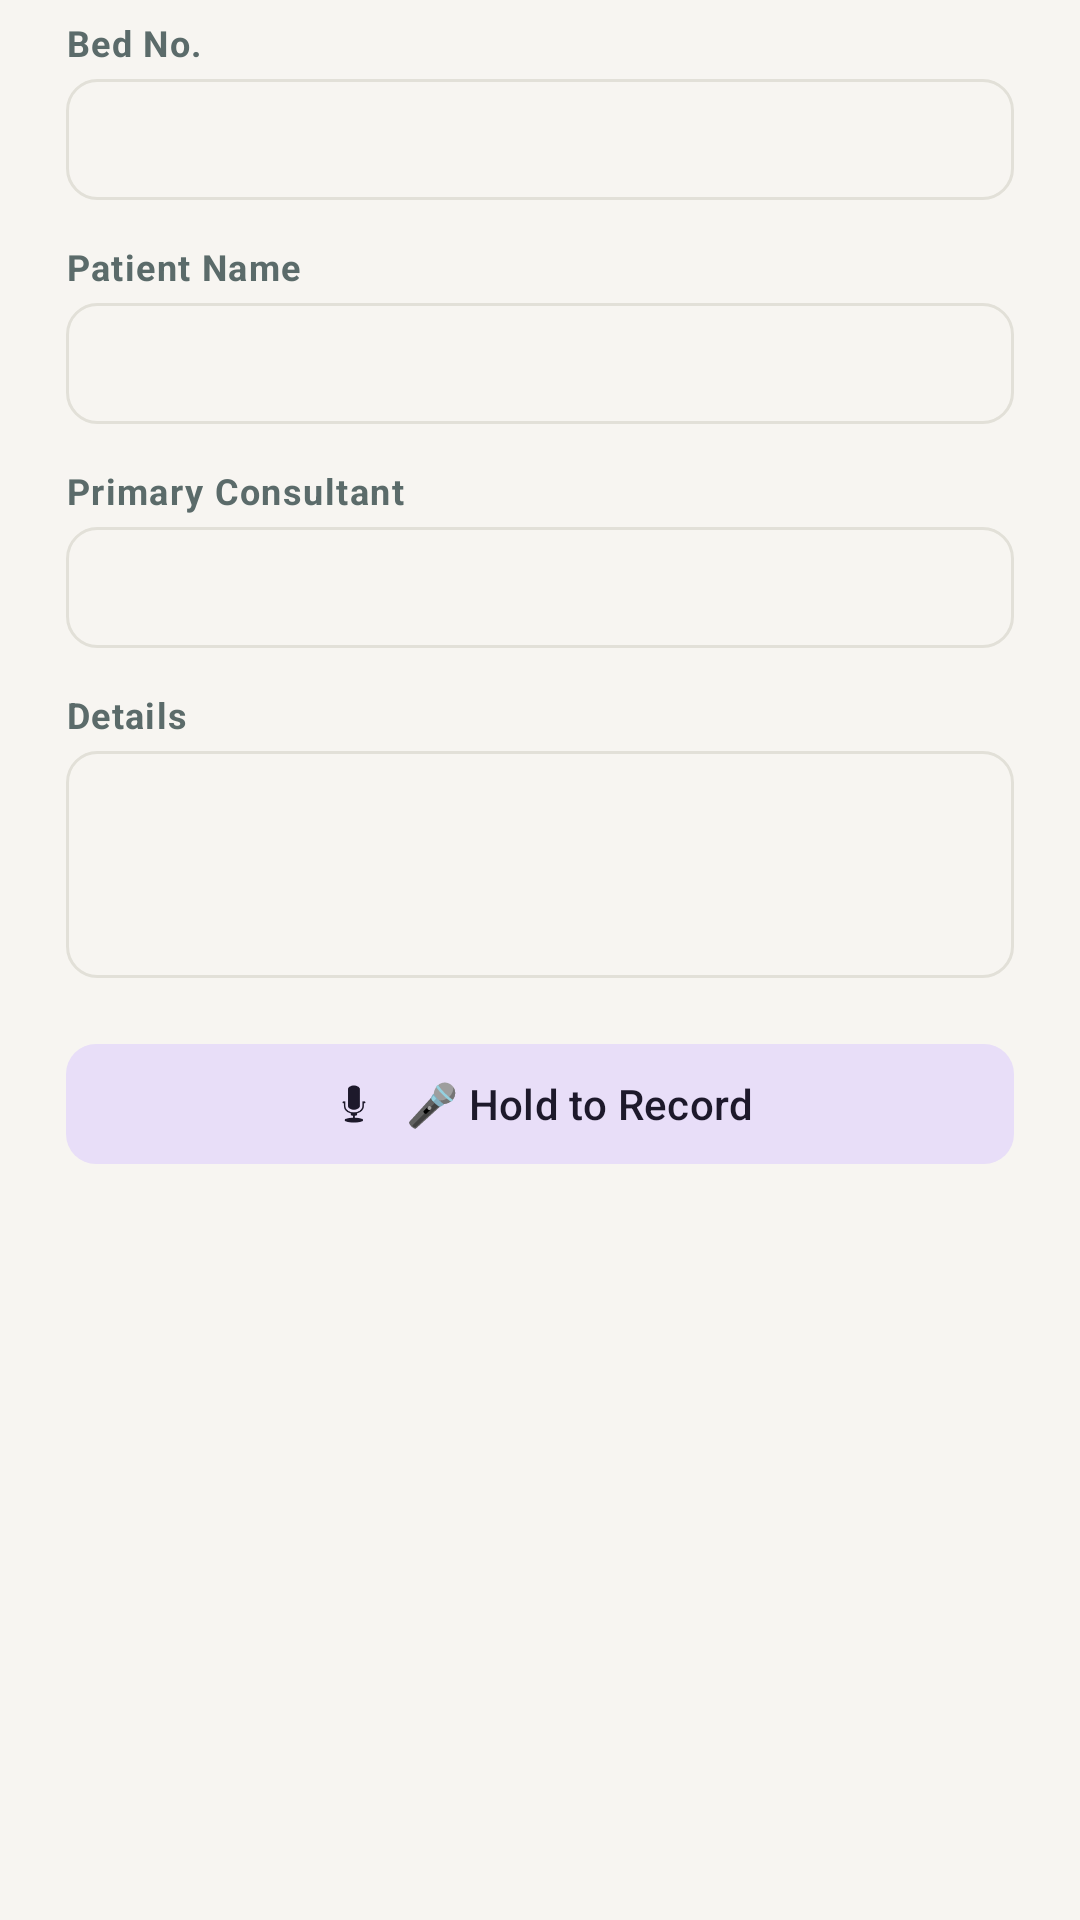

Reconstruct the res/layout file that produces this screen, plus the resources it refers to.
<!-- AndroidManifest.xml: application theme Theme.WardLog -->
<!-- res/layout/dialog_add_record.xml -->
<?xml version="1.0" encoding="utf-8"?>
<ScrollView xmlns:android="http://schemas.android.com/apk/res/android"
    xmlns:app="http://schemas.android.com/apk/res-auto"
    android:layout_width="match_parent"
    android:layout_height="wrap_content">

    <LinearLayout
        android:layout_width="match_parent"
        android:layout_height="wrap_content"
        android:orientation="vertical"
        android:paddingStart="22dp"
        android:paddingEnd="22dp"
        android:paddingTop="6dp"
        android:paddingBottom="6dp">

        <TextView
            android:layout_width="wrap_content"
            android:layout_height="wrap_content"
            android:text="@string/col_bed"
            android:textSize="12sp"
            android:textStyle="bold"
            android:letterSpacing="0.04"
            android:textColor="@color/text_secondary"
            android:layout_marginBottom="4dp" />

        <EditText
            android:id="@+id/inputBed"
            android:layout_width="match_parent"
            android:layout_height="wrap_content"
            android:background="@drawable/bg_input_field"
            android:inputType="text"
            android:textColor="@color/text_primary"
            android:textSize="15sp"
            android:autofillHints="" />

        <TextView
            android:layout_width="wrap_content"
            android:layout_height="wrap_content"
            android:text="@string/col_name"
            android:textSize="12sp"
            android:textStyle="bold"
            android:letterSpacing="0.04"
            android:textColor="@color/text_secondary"
            android:layout_marginTop="14dp"
            android:layout_marginBottom="4dp" />

        <EditText
            android:id="@+id/inputName"
            android:layout_width="match_parent"
            android:layout_height="wrap_content"
            android:background="@drawable/bg_input_field"
            android:inputType="textPersonName"
            android:textColor="@color/text_primary"
            android:textSize="15sp"
            android:autofillHints="" />

        <TextView
            android:layout_width="wrap_content"
            android:layout_height="wrap_content"
            android:text="@string/col_consultant"
            android:textSize="12sp"
            android:textStyle="bold"
            android:letterSpacing="0.04"
            android:textColor="@color/text_secondary"
            android:layout_marginTop="14dp"
            android:layout_marginBottom="4dp" />

        <EditText
            android:id="@+id/inputConsultant"
            android:layout_width="match_parent"
            android:layout_height="wrap_content"
            android:background="@drawable/bg_input_field"
            android:inputType="text"
            android:textColor="@color/text_primary"
            android:textSize="15sp"
            android:autofillHints="" />

        <TextView
            android:layout_width="wrap_content"
            android:layout_height="wrap_content"
            android:text="@string/col_details"
            android:textSize="12sp"
            android:textStyle="bold"
            android:letterSpacing="0.04"
            android:textColor="@color/text_secondary"
            android:layout_marginTop="14dp"
            android:layout_marginBottom="4dp" />

        <EditText
            android:id="@+id/inputDetails"
            android:layout_width="match_parent"
            android:layout_height="wrap_content"
            android:background="@drawable/bg_input_field"
            android:minLines="3"
            android:gravity="top"
            android:inputType="textMultiLine"
            android:textColor="@color/text_primary"
            android:textSize="15sp"
            android:autofillHints="" />

        <com.google.android.material.button.MaterialButton
            android:id="@+id/btnMic"
            android:layout_width="match_parent"
            android:layout_height="wrap_content"
            android:layout_marginTop="18dp"
            android:text="@string/voice_input"
            android:textAllCaps="false"
            app:icon="@android:drawable/ic_btn_speak_now"
            app:iconGravity="textStart"
            app:cornerRadius="10dp"
            style="@style/Widget.Material3.Button.TonalButton" />

        <TextView
            android:id="@+id/voiceStatus"
            android:layout_width="match_parent"
            android:layout_height="wrap_content"
            android:layout_marginTop="8dp"
            android:gravity="center"
            android:textSize="12sp"
            android:textColor="@color/muted"
            android:text="" />

    </LinearLayout>
</ScrollView>
<!-- resources referenced by this layout -->
<resources>
  <color name="muted">#5B6B6A</color>
  <color name="text_primary">#1F2A2A</color>
  <color name="text_secondary">#5B6B6A</color>
  <!-- drawable bg_input_field (drawable) -->
  <shape xmlns:android="http://schemas.android.com/apk/res/android">
      <corners android:radius="10dp"/>
      <solid android:color="@color/background"/>
      <stroke android:width="1dp" android:color="@color/divider"/>
      <padding android:left="12dp" android:top="10dp" android:right="12dp" android:bottom="10dp"/>
  </shape>
  <string name="col_bed">Bed No.</string>
  <string name="col_consultant">Primary Consultant</string>
  <string name="col_details">Details</string>
  <string name="col_name">Patient Name</string>
  <string name="voice_input">🎤 Hold to Record</string>
  <style name="Theme.WardLog" parent="Theme.Material3.Light.NoActionBar">
          <item name="colorPrimary">@color/primary</item>
          <item name="colorPrimaryDark">@color/primary_dark</item>
          <item name="colorOnPrimary">@color/on_primary</item>
          <item name="colorSecondary">@color/accent</item>
          <item name="colorOnSecondary">@color/text_primary</item>
          <item name="colorSurface">@color/surface</item>
          <item name="android:statusBarColor">@color/primary_dark</item>
          <item name="android:windowBackground">@color/background</item>
          <item name="android:textColorPrimary">@color/text_primary</item>
          <item name="materialAlertDialogTheme">@style/ThemeOverlay.WardLog.Dialog</item>
      </style>
  <color name="background">#F7F5F1</color>
  <color name="divider">#E2E0D8</color>
  <color name="primary">#0B4F4A</color>
  <color name="primary_dark">#073B37</color>
  <color name="on_primary">#FFFFFF</color>
  <color name="accent">#C9A227</color>
  <color name="surface">#FFFFFF</color>
  <style name="ThemeOverlay.WardLog.Dialog" parent="ThemeOverlay.Material3.MaterialAlertDialog">
          <item name="shapeAppearanceOverlay">@style/ShapeAppearance.WardLog.DialogCorners</item>
          <item name="colorPrimary">@color/primary</item>
      </style>
  <style name="ShapeAppearance.WardLog.DialogCorners" parent="">
          <item name="cornerFamily">rounded</item>
          <item name="cornerSize">18dp</item>
      </style>
</resources>
